Run: headless pygame with SDL's dummy video driver; simulated clock (each Clock.tick advances the game by its frame time, no real sleeping); random seed 0; keys injected as events and as key.get_pressed() state; no mouse input.
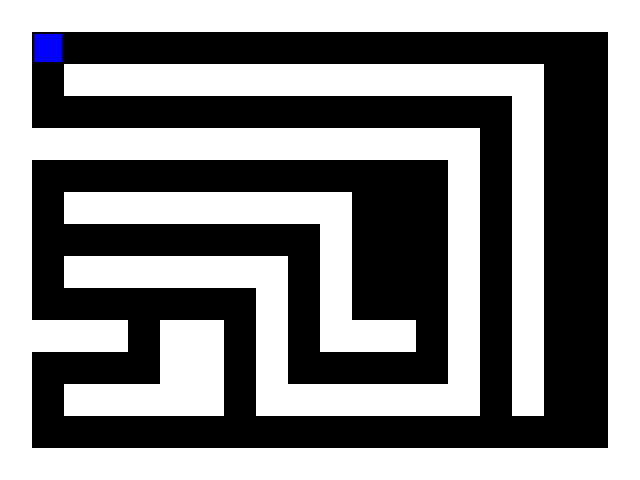
Frame 1 of 4 · flips 1–60 · no input
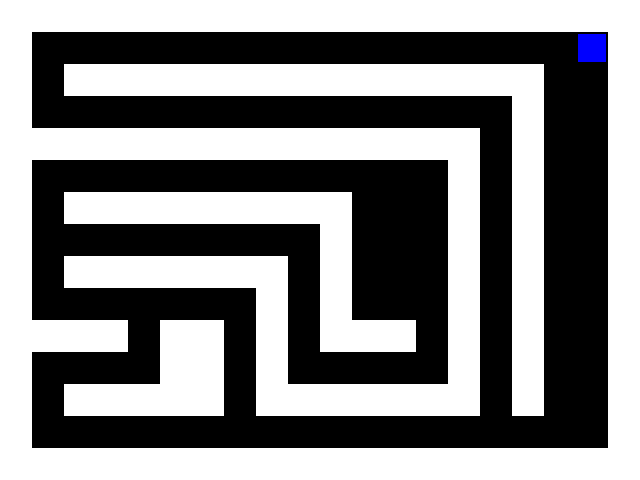
Frame 2 of 4 · flips 61–180 · tapped SPACE, RETURN · held RIGHT (→), D
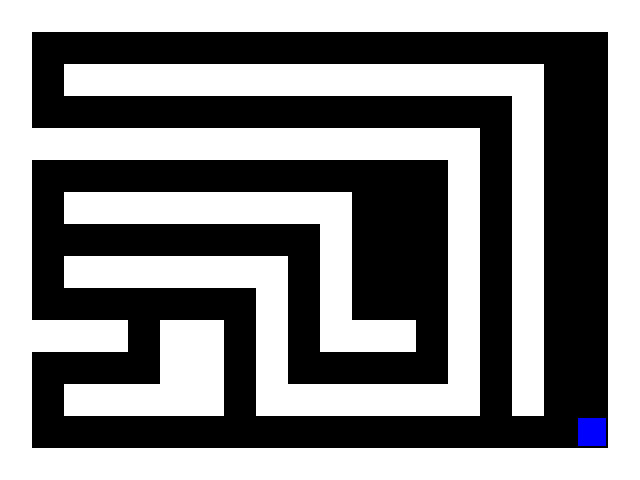
Frame 3 of 4 · flips 181–300 · held DOWN (↓), S
Frame 4 of 4 · flips 301–420 · held LEFT (←), A, UP (↑), W · screen same as frame 1, image omitted

The pygame program that drew these frames:

import pygame
import sys

# Initialize Pygame
pygame.init()

# Set up display
width, height = 640, 480
win = pygame.display.set_mode((width, height))
pygame.display.set_caption("Maze Game")

# Define colors
BLACK = (0, 0, 0)
WHITE = (255, 255, 255)
BLUE = (0, 0, 255)

# Define the maze
maze = [
    "11111111111111111111",
    "10000000000000000001",
    "10111111111111111001",
    "10000000000000001001",
    "11111111111111101001",
    "10000000000000101001",
    "10111111111000101001",
    "10000000001000101001",
    "10111111101000101001",
    "10000000101000101001",
    "11110110101110101001",
    "10000110100000101001",
    "10111110111111101001",
    "10000000000000000001",
    "11111111111111111111"
]

# Maze dimensions
cell_size = 32
cols = len(maze[0])
rows = len(maze)

# Player settings
player_pos = [1, 1]
player_size = cell_size - 4

# Game loop
running = True
clock = pygame.time.Clock()

while running:
    for event in pygame.event.get():
        if event.type == pygame.QUIT:
            running = False
    
    keys = pygame.key.get_pressed()
    if keys[pygame.K_LEFT]:
        new_pos = [player_pos[0] - 1, player_pos[1]]
        if maze[new_pos[1]][new_pos[0]] == "0":
            player_pos = new_pos
    if keys[pygame.K_RIGHT]:
        new_pos = [player_pos[0] + 1, player_pos[1]]
        if maze[new_pos[1]][new_pos[0]] == "0":
            player_pos = new_pos
    if keys[pygame.K_UP]:
        new_pos = [player_pos[0], player_pos[1] - 1]
        if maze[new_pos[1]][new_pos[0]] == "0":
            player_pos = new_pos
    if keys[pygame.K_DOWN]:
        new_pos = [player_pos[0], player_pos[1] + 1]
        if maze[new_pos[1]][new_pos[0]] == "0":
            player_pos = new_pos

    # Draw the maze
    win.fill(BLACK)
    for row in range(rows):
        for col in range(cols):
            if maze[row][col] == "1":
                pygame.draw.rect(win, WHITE, (col * cell_size, row * cell_size, cell_size, cell_size))

    # Draw the player
    pygame.draw.rect(win, BLUE, (player_pos[0] * cell_size + 2, player_pos[1] * cell_size + 2, player_size, player_size))
    
    pygame.display.flip()
    clock.tick(60)

pygame.quit()
sys.exit()
